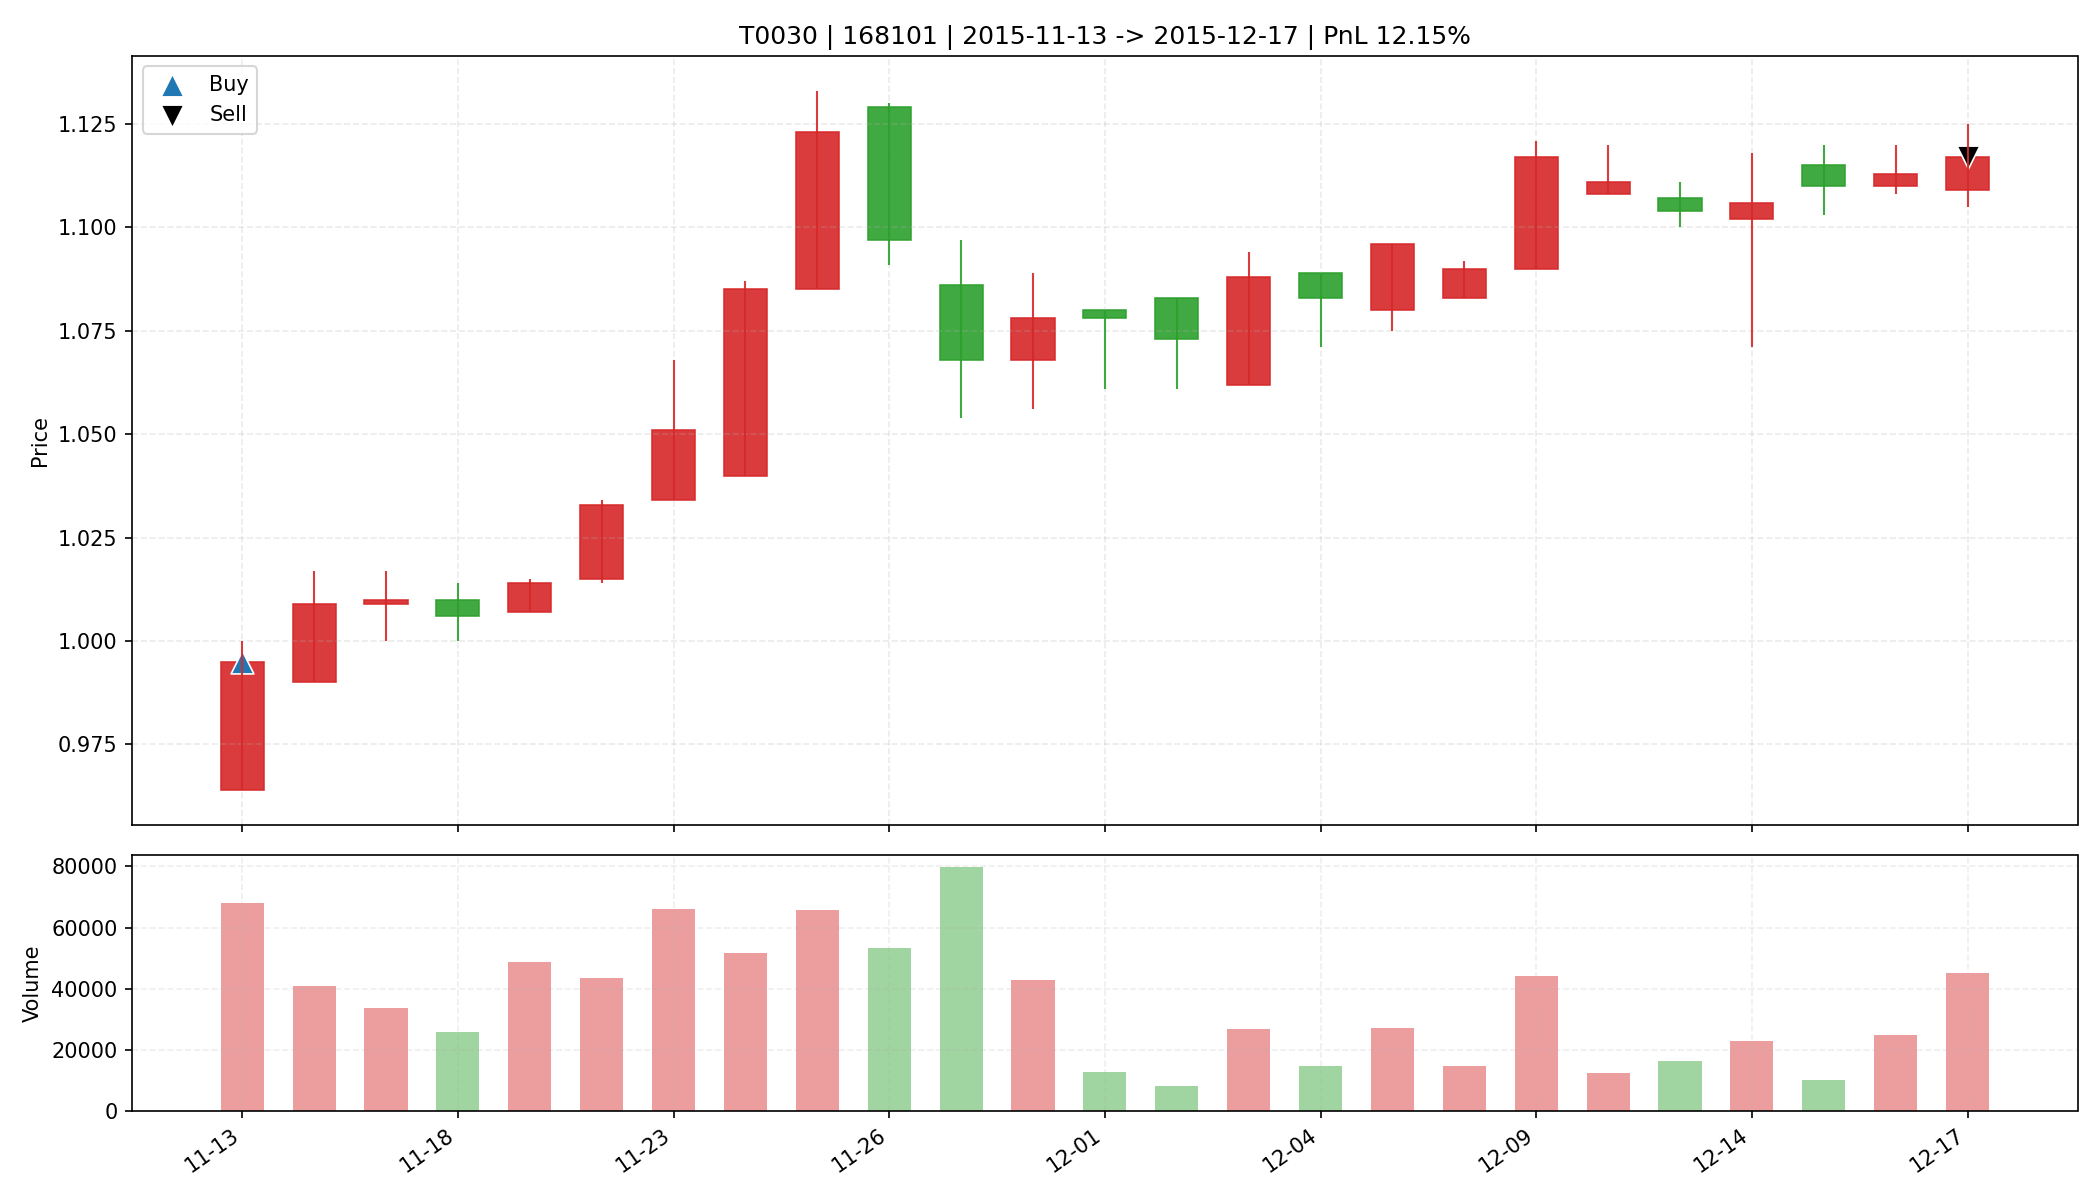

The table this chart was drawn from, first rows:
date, open, high, low, close, amount, volume, trade_id, code, buy_date, sell_date, buy_price, sell_price, matched_shares, buy_reason, sell_reason, sell_profit_pct, sell_hold_days, is_buy_day, is_sell_day, holding_day_index
2015-11-13, 0.964, 1.0, 0.964, 0.995, 6673521, 68076, T0030, 168101, 2015-11-13, 2015-12-17, 0.995, 1.117, 16550, 前10日振幅8.1%, 阳线涨幅3.2%, 突破均线, 放量2.0倍(温和+爆发…, 主动止盈半仓-放量滞涨(涨幅0.72%<1.00%, 量比前5日均量2.61>2…, 12.15, 24.0, True, False, 0
2015-11-16, 0.99, 1.017, 0.99, 1.009, 4129869, 40934, T0030, 168101, 2015-11-13, 2015-12-17, 0.995, 1.117, 16550, 前10日振幅8.1%, 阳线涨幅3.2%, 突破均线, 放量2.0倍(温和+爆发…, 主动止盈半仓-放量滞涨(涨幅0.72%<1.00%, 量比前5日均量2.61>2…, 12.15, 24.0, False, False, 1
2015-11-17, 1.009, 1.017, 1.0, 1.01, 3395116, 33705, T0030, 168101, 2015-11-13, 2015-12-17, 0.995, 1.117, 16550, 前10日振幅8.1%, 阳线涨幅3.2%, 突破均线, 放量2.0倍(温和+爆发…, 主动止盈半仓-放量滞涨(涨幅0.72%<1.00%, 量比前5日均量2.61>2…, 12.15, 24.0, False, False, 2
2015-11-18, 1.01, 1.014, 1.0, 1.006, 2599230, 25802, T0030, 168101, 2015-11-13, 2015-12-17, 0.995, 1.117, 16550, 前10日振幅8.1%, 阳线涨幅3.2%, 突破均线, 放量2.0倍(温和+爆发…, 主动止盈半仓-放量滞涨(涨幅0.72%<1.00%, 量比前5日均量2.61>2…, 12.15, 24.0, False, False, 3
2015-11-19, 1.007, 1.015, 1.007, 1.014, 4937872, 48772, T0030, 168101, 2015-11-13, 2015-12-17, 0.995, 1.117, 16550, 前10日振幅8.1%, 阳线涨幅3.2%, 突破均线, 放量2.0倍(温和+爆发…, 主动止盈半仓-放量滞涨(涨幅0.72%<1.00%, 量比前5日均量2.61>2…, 12.15, 24.0, False, False, 4
2015-11-20, 1.015, 1.034, 1.014, 1.033, 4457637, 43644, T0030, 168101, 2015-11-13, 2015-12-17, 0.995, 1.117, 16550, 前10日振幅8.1%, 阳线涨幅3.2%, 突破均线, 放量2.0倍(温和+爆发…, 主动止盈半仓-放量滞涨(涨幅0.72%<1.00%, 量比前5日均量2.61>2…, 12.15, 24.0, False, False, 5
2015-11-23, 1.034, 1.068, 1.034, 1.051, 6977434, 66218, T0030, 168101, 2015-11-13, 2015-12-17, 0.995, 1.117, 16550, 前10日振幅8.1%, 阳线涨幅3.2%, 突破均线, 放量2.0倍(温和+爆发…, 主动止盈半仓-放量滞涨(涨幅0.72%<1.00%, 量比前5日均量2.61>2…, 12.15, 24.0, False, False, 6
2015-11-24, 1.04, 1.087, 1.04, 1.085, 5544672, 51741, T0030, 168101, 2015-11-13, 2015-12-17, 0.995, 1.117, 16550, 前10日振幅8.1%, 阳线涨幅3.2%, 突破均线, 放量2.0倍(温和+爆发…, 主动止盈半仓-放量滞涨(涨幅0.72%<1.00%, 量比前5日均量2.61>2…, 12.15, 24.0, False, False, 7
2015-11-25, 1.085, 1.133, 1.085, 1.123, 7337760, 65602, T0030, 168101, 2015-11-13, 2015-12-17, 0.995, 1.117, 16550, 前10日振幅8.1%, 阳线涨幅3.2%, 突破均线, 放量2.0倍(温和+爆发…, 主动止盈半仓-放量滞涨(涨幅0.72%<1.00%, 量比前5日均量2.61>2…, 12.15, 24.0, False, False, 8
2015-11-26, 1.129, 1.13, 1.091, 1.097, 5894154, 53249, T0030, 168101, 2015-11-13, 2015-12-17, 0.995, 1.117, 16550, 前10日振幅8.1%, 阳线涨幅3.2%, 突破均线, 放量2.0倍(温和+爆发…, 主动止盈半仓-放量滞涨(涨幅0.72%<1.00%, 量比前5日均量2.61>2…, 12.15, 24.0, False, False, 9
2015-11-27, 1.086, 1.097, 1.054, 1.068, 8562564, 79841, T0030, 168101, 2015-11-13, 2015-12-17, 0.995, 1.117, 16550, 前10日振幅8.1%, 阳线涨幅3.2%, 突破均线, 放量2.0倍(温和+爆发…, 主动止盈半仓-放量滞涨(涨幅0.72%<1.00%, 量比前5日均量2.61>2…, 12.15, 24.0, False, False, 10
2015-11-30, 1.068, 1.089, 1.056, 1.078, 4568722, 42738, T0030, 168101, 2015-11-13, 2015-12-17, 0.995, 1.117, 16550, 前10日振幅8.1%, 阳线涨幅3.2%, 突破均线, 放量2.0倍(温和+爆发…, 主动止盈半仓-放量滞涨(涨幅0.72%<1.00%, 量比前5日均量2.61>2…, 12.15, 24.0, False, False, 11
2015-12-01, 1.08, 1.08, 1.061, 1.078, 1384989, 12884, T0030, 168101, 2015-11-13, 2015-12-17, 0.995, 1.117, 16550, 前10日振幅8.1%, 阳线涨幅3.2%, 突破均线, 放量2.0倍(温和+爆发…, 主动止盈半仓-放量滞涨(涨幅0.72%<1.00%, 量比前5日均量2.61>2…, 12.15, 24.0, False, False, 12
2015-12-02, 1.083, 1.083, 1.061, 1.073, 866941, 8104, T0030, 168101, 2015-11-13, 2015-12-17, 0.995, 1.117, 16550, 前10日振幅8.1%, 阳线涨幅3.2%, 突破均线, 放量2.0倍(温和+爆发…, 主动止盈半仓-放量滞涨(涨幅0.72%<1.00%, 量比前5日均量2.61>2…, 12.15, 24.0, False, False, 13
2015-12-03, 1.062, 1.094, 1.062, 1.088, 2883436, 26689, T0030, 168101, 2015-11-13, 2015-12-17, 0.995, 1.117, 16550, 前10日振幅8.1%, 阳线涨幅3.2%, 突破均线, 放量2.0倍(温和+爆发…, 主动止盈半仓-放量滞涨(涨幅0.72%<1.00%, 量比前5日均量2.61>2…, 12.15, 24.0, False, False, 14
2015-12-04, 1.089, 1.089, 1.071, 1.083, 1586685, 14667, T0030, 168101, 2015-11-13, 2015-12-17, 0.995, 1.117, 16550, 前10日振幅8.1%, 阳线涨幅3.2%, 突破均线, 放量2.0倍(温和+爆发…, 主动止盈半仓-放量滞涨(涨幅0.72%<1.00%, 量比前5日均量2.61>2…, 12.15, 24.0, False, False, 15
2015-12-07, 1.08, 1.096, 1.075, 1.096, 2947463, 27206, T0030, 168101, 2015-11-13, 2015-12-17, 0.995, 1.117, 16550, 前10日振幅8.1%, 阳线涨幅3.2%, 突破均线, 放量2.0倍(温和+爆发…, 主动止盈半仓-放量滞涨(涨幅0.72%<1.00%, 量比前5日均量2.61>2…, 12.15, 24.0, False, False, 16
2015-12-08, 1.083, 1.092, 1.083, 1.09, 1606787, 14750, T0030, 168101, 2015-11-13, 2015-12-17, 0.995, 1.117, 16550, 前10日振幅8.1%, 阳线涨幅3.2%, 突破均线, 放量2.0倍(温和+爆发…, 主动止盈半仓-放量滞涨(涨幅0.72%<1.00%, 量比前5日均量2.61>2…, 12.15, 24.0, False, False, 17
2015-12-09, 1.09, 1.121, 1.09, 1.117, 4913255, 44240, T0030, 168101, 2015-11-13, 2015-12-17, 0.995, 1.117, 16550, 前10日振幅8.1%, 阳线涨幅3.2%, 突破均线, 放量2.0倍(温和+爆发…, 主动止盈半仓-放量滞涨(涨幅0.72%<1.00%, 量比前5日均量2.61>2…, 12.15, 24.0, False, False, 18
2015-12-10, 1.108, 1.12, 1.108, 1.111, 1372905, 12323, T0030, 168101, 2015-11-13, 2015-12-17, 0.995, 1.117, 16550, 前10日振幅8.1%, 阳线涨幅3.2%, 突破均线, 放量2.0倍(温和+爆发…, 主动止盈半仓-放量滞涨(涨幅0.72%<1.00%, 量比前5日均量2.61>2…, 12.15, 24.0, False, False, 19
2015-12-11, 1.107, 1.111, 1.1, 1.104, 1798586, 16284, T0030, 168101, 2015-11-13, 2015-12-17, 0.995, 1.117, 16550, 前10日振幅8.1%, 阳线涨幅3.2%, 突破均线, 放量2.0倍(温和+爆发…, 主动止盈半仓-放量滞涨(涨幅0.72%<1.00%, 量比前5日均量2.61>2…, 12.15, 24.0, False, False, 20
2015-12-14, 1.102, 1.118, 1.071, 1.106, 2495124, 22946, T0030, 168101, 2015-11-13, 2015-12-17, 0.995, 1.117, 16550, 前10日振幅8.1%, 阳线涨幅3.2%, 突破均线, 放量2.0倍(温和+爆发…, 主动止盈半仓-放量滞涨(涨幅0.72%<1.00%, 量比前5日均量2.61>2…, 12.15, 24.0, False, False, 21
2015-12-15, 1.115, 1.12, 1.103, 1.11, 1121812, 10128, T0030, 168101, 2015-11-13, 2015-12-17, 0.995, 1.117, 16550, 前10日振幅8.1%, 阳线涨幅3.2%, 突破均线, 放量2.0倍(温和+爆发…, 主动止盈半仓-放量滞涨(涨幅0.72%<1.00%, 量比前5日均量2.61>2…, 12.15, 24.0, False, False, 22
2015-12-16, 1.11, 1.12, 1.108, 1.113, 2780882, 24927, T0030, 168101, 2015-11-13, 2015-12-17, 0.995, 1.117, 16550, 前10日振幅8.1%, 阳线涨幅3.2%, 突破均线, 放量2.0倍(温和+爆发…, 主动止盈半仓-放量滞涨(涨幅0.72%<1.00%, 量比前5日均量2.61>2…, 12.15, 24.0, False, False, 23
2015-12-17, 1.109, 1.125, 1.105, 1.117, 5063834, 45188, T0030, 168101, 2015-11-13, 2015-12-17, 0.995, 1.117, 16550, 前10日振幅8.1%, 阳线涨幅3.2%, 突破均线, 放量2.0倍(温和+爆发…, 主动止盈半仓-放量滞涨(涨幅0.72%<1.00%, 量比前5日均量2.61>2…, 12.15, 24.0, False, True, 24
